Run: headless pygame with SDL's dummy video driver; simulated clock (each Clock.tick advances the game by its frame time, no real sleeping); random seed 0; keys injected as events and as key.get_pressed() state; no mouse input.
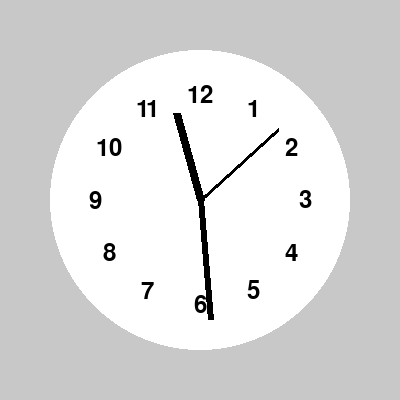
Frame 1 of 4 · flips 1–60 · no input
Frame 2 of 4 · flips 61–180 · tapped SPACE, RETURN · held RIGHT (→), D · screen unchanged from frame 1, image omitted
Frame 3 of 4 · flips 181–300 · held DOWN (↓), S · screen unchanged from frame 2, image omitted
Frame 4 of 4 · flips 301–420 · held LEFT (←), A, UP (↑), W · screen unchanged from frame 3, image omitted

The pygame program that drew these frames:

import pygame
import math
import datetime

# Initialize Pygame
pygame.init()

# Constants
WIDTH, HEIGHT = 400, 400
CENTER = (WIDTH // 2, HEIGHT // 2)
RADIUS = 150
FPS = 60

# Colors
WHITE = (255, 255, 255)
BLACK = (0, 0, 0)
GRAY = (200, 200, 200)

# Set up the display
screen = pygame.display.set_mode((WIDTH, HEIGHT))
pygame.display.set_caption("Analog Clock")

# Load font
font = pygame.font.Font(None, 36)

def draw_clock_face():
    pygame.draw.circle(screen, WHITE, CENTER, RADIUS)
    
    # Draw hour markers and numbers
    for hour in range(1, 13):
        angle = math.radians(hour * 30)  # 360 degrees / 12 hours = 30 degrees per hour
        x = CENTER[0] + RADIUS * 0.7 * math.cos(angle - math.pi / 2)
        y = CENTER[1] + RADIUS * 0.7 * math.sin(angle - math.pi / 2)
        
        # Render the hour number
        text = font.render(str(hour), True, BLACK)
        text_rect = text.get_rect(center=(x, y))
        screen.blit(text, text_rect)

def draw_hand(length, angle, width, color):
    end_x = CENTER[0] + length * math.cos(angle - math.pi / 2)
    end_y = CENTER[1] + length * math.sin(angle - math.pi / 2)
    pygame.draw.line(screen, color, CENTER, (end_x, end_y), width)

def draw_clock():
    now = datetime.datetime.now()
    seconds = now.second
    minutes = now.minute + seconds / 60  # Include seconds to minutes
    hours = now.hour % 12 + minutes / 60  # Include minutes to hours

    # Draw clock face
    draw_clock_face()

    # Draw hands with updated lengths
    draw_hand(RADIUS * 0.6, math.radians(hours * 30), 8, BLACK)  # Smaller hour hand
    draw_hand(RADIUS * 0.8, math.radians(minutes * 6), 6, BLACK)  # Minute hand
    draw_hand(RADIUS * 0.7, math.radians(seconds * 6), 4, BLACK)  # Second hand

def main():
    clock = pygame.time.Clock()
    running = True

    while running:
        for event in pygame.event.get():
            if event.type == pygame.QUIT:
                running = False

        # Clear the screen
        screen.fill(GRAY)

        # Draw the clock
        draw_clock()

        # Update the display
        pygame.display.flip()

        # Cap the frame rate
        clock.tick(FPS)

    pygame.quit()

if __name__ == "__main__":
    main()
